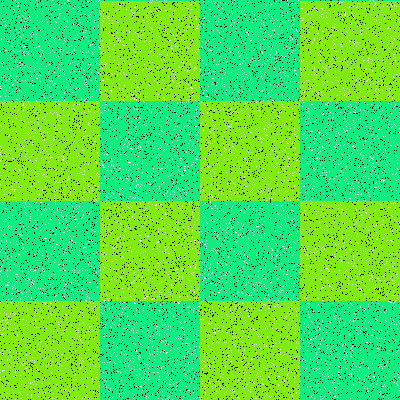

The data file committed next to this chart (first rows):
Type, X, Y
Salt, 37, 122
Salt, 157, 56
Salt, 177, 69
Salt, 393, 258
Salt, 293, 253
Salt, 390, 145
Salt, 314, 398
Salt, 225, 275
Salt, 78, 284
Salt, 6, 219
Salt, 73, 316
Salt, 350, 62
Salt, 156, 326
Salt, 277, 250
Salt, 336, 131
Salt, 399, 388
Salt, 9, 87
Salt, 55, 388
Salt, 260, 102
Salt, 342, 209
Salt, 70, 191
Salt, 394, 54
Salt, 157, 221
Salt, 66, 199
Salt, 231, 350
Salt, 83, 322
Salt, 62, 97
Salt, 294, 242
Salt, 349, 41
Salt, 280, 72
Salt, 13, 233
Salt, 50, 313
Salt, 1, 130
Salt, 360, 367
Salt, 234, 304
Salt, 261, 281
Salt, 242, 70
Salt, 102, 122
Salt, 134, 55
Salt, 57, 130
Salt, 96, 162
Salt, 185, 253
Salt, 343, 344
Salt, 361, 282
Salt, 1, 115
Salt, 145, 251
Salt, 353, 392
Salt, 101, 205
Salt, 37, 167
Salt, 347, 135
Salt, 291, 372
Salt, 113, 342
Salt, 320, 51
Salt, 80, 168
Salt, 230, 219
Salt, 138, 36
Salt, 56, 295
Salt, 49, 278
Salt, 225, 263
Salt, 116, 171
... 15,940 more rows
